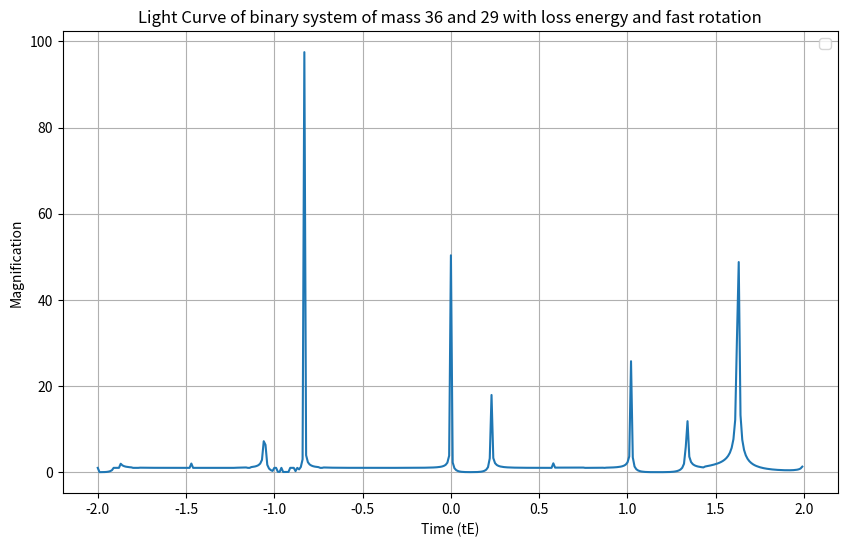

Python code for this plot:
import numpy as np
import matplotlib.pyplot as plt
import math
from scipy.optimize import fsolve

def binary_lens_equation_system(vars, w, z1_c, z2_c):
    # Lens masses normalized
    """
    The system of real equations derived from the complex binary lens equation.
    f(z) = z - m1/(conj(z) - conj(z1)) - m2/(conj(z) - conj(z2)) - w = 0
    """
    x, y = vars
    z = complex(x, y)

    # Avoid division by zero by adding a small epsilon to the denominator if it's too close to zero
    epsilon = 1e-10

    denom1 = (z - z1_c)
    if denom1.real < epsilon and denom1.img < epsilon:
        term1 = 0 # Or handle as a singularity (for numerical stability, treat as zero contribution)
    else:
        term1 = (E1 / (z - z1_c))

    denom2 = (z - z2_c)
    if denom2.real < epsilon and denom2.img < epsilon:
        term2 = 0
    else:
        term2 = (E2 / (z - z2_c))
    
    #equation_complex = w - z + (E1 / (z - z1_c)) + (E2 / (z - z2_c))
    equation_complex = w - z + term1 + term2

    return [equation_complex.real, equation_complex.imag]

# move only object
# Constants
G = (6.6743 * (10**-11)) * (1.9891 * (10**30)) * (1 / ((1.495978707 * 10**11)**3)) * ((24 * 3600)**2)  # (AU^3)*(day^-2)*(solar mass^-1)
l = math.sqrt(0.5)  # solar mass*AU^2/day
e = 0  # Eccentricity
c = (299792458) * (1 / (1.495978707 * 10**11)) * (24 * 3600)  # AU/day
ly = 9.4605284 * (10**15)  # m
AU = 149597871*(10**3) #m
H0 = 69.8 * (10**3) / ((10**6) * 3.26 * ly)  # m/s/m
Ds = (2.537*(10**6)*ly)/AU #AU, andromeda galaxy
Dl = (5*ly)/AU
M_solar = 1.9891*(10**30) #kg
M = 36 # solar mass
m = 29 # solar mass
q = m/M
print("q: ",q, " solar mass")
M_A = M+m
E1 = M/M_A
E2 = m/M_A

Re = math.sqrt((4*G*M_A*Dl*(Ds-Dl))/((c**2)*Ds))
#tE = Re/Vt #year
tE = 60/365.25 #year
Vt = Re/tE

print("tE: ", tE, " year")
print("Vt: ", Vt, " AU/year")

Dls = Ds-Dl
print("Dl: ",Dl, " AU")
print("Ds: ", Ds, " AU")

M_025 = M_A**0.25
tB = (tE/M_025)*6

a = (M_A*(tB**2))**(1/3)
c = (3*(10**8))*(1/(1.495978707*10**11))*(24*3600)  # AU/day
g = 6.6743*(10**-11) #m3 kg-1 s-2
eps = 1e-10
scale = 1e5

Ai_data = []
A_data = []

# Derived quantities
mu = (M * m) / (M + m)  # solar mass
k = G * M * m  # N(AU)^2
r0 = l**2 / (G * M * m**2)  # Initial radius unit AU
#initial separation a
print("a: ", a, " AU")
rs = 2 * G * (M + m) / (c**2)  # Schwarzschild radius unit AU
E = ((e**2) - 1) * mu * ((-k)**2) * (1 / (2 * (l**2)))
T = tB  # year # change to day
print("T/tE: ", T/tE, " year")

# Parameters for lens
# at mid point is 0 tE
time = np.arange(0,4*tE, (tE*0.01)+eps)
u0 = 206265/Dls 
omega = (2*math.pi)/tB

r_list = []
omega_list = []

#a_t = separation after loss energy
a_t = a
#conserved energy
for t in time:
    a_t = (a**4 - ((32/5)*((m*M)/(m+M))*(rs**3)*c*(t-0)))*(1/4)
    r_valuse = a_t / (1 + e * np.cos(omega*t)) # This updates r_valuse based on that omega and time
    r_list.append(r_valuse)
    omega_list.append(omega)

r_list = np.array(r_list)
omega_list = np.array(omega_list)

r1 = M / (M + m) * r_list
r2 = -1 * (m / (M + m)) * r_list
theta_values = omega_list*time
i_unitv = np.cos(theta_values)
j_unitv = np.sin(theta_values)

# #no rotation
# r_valuse = a / (1 + e * np.cos(0)) # This updates r_valuse based on that omega and time

# r1 = M / (M + m) * r_valuse
# r2 = -1 * (m / (M + m)) * r_valuse
# theta_values = 0
# i_unitv = np.cos(theta_values)
# j_unitv = np.sin(theta_values)

# Using the calculated values for X1, Y1, X2, Y2
X1=(r1*i_unitv) #AU
Y1=(r1*j_unitv) #AU
X2=(r2*i_unitv) #AU
Y2=(r2*j_unitv) #AU

z1 = (X1 + Y1*1j)*(1/Re)
z2 = (X2 + Y2*1j)*(1/Re)

#Relative line
Impact_parameter = u0  #acrscond
c_plot = (Impact_parameter/206265)*Dl

# Set to find distance between star (r)
source_i_position = -2

#plot light curve----------------------------------------------------------------

# Slightly perturb z1 and z2 to avoid perfect symmetry issues for some solvers
m_source = math.tan(math.radians(0.247))
b_source = 0
x_source = source_i_position + Vt * (time)
y_source = m_source*x_source + b_source
w_array = (x_source + (y_source*1j))*(1/Re)

# Define the search space for initial guesses
x_min, x_max = -5.0, 5.0
y_min, y_max = -5.0, 5.0
num_points = 30 # Increase density

x_guesses = np.linspace(x_min, x_max, num_points)
y_guesses = np.linspace(y_min, y_max, num_points)

for i in range(len(w_array)):
    all_solutions = []
    for x_guess in x_guesses:
        for y_guess in y_guesses:
            initial_guess = [x_guess, y_guess]
            try:
                # fsolve can return a warning for non-convergence, suppress for cleaner output
                solution = fsolve(binary_lens_equation_system, initial_guess, args=(w_array[i], z1[i], z2[i]), xtol=1e-8, maxfev=2000)
                
                # Check for convergence and if the solution is valid (not NaN or inf)
                if not np.any(np.isnan(solution)) and not np.any(np.isinf(solution)):
                    # Convert to complex number
                    sol_complex = complex(solution[0], solution[1])
                    all_solutions.append(sol_complex)

            except Exception as e:
                # Catch other potential errors, but fsolve often handles non-convergence gracefully
                pass

    # Filter out duplicate solutions
    unique_solutions = []
    tolerance = 1e-2 # Define a tolerance for comparing complex numbers
    for sol in all_solutions:
        is_unique = True
        for unique_sol in unique_solutions:
            if abs(sol - unique_sol) < tolerance:
                is_unique = False
                break
        if is_unique:
            unique_solutions.append(sol)

    A_list = []
    #print("\nAll possible complex roots z:")
    if len(unique_solutions) > 0:
        for i, sol in enumerate(unique_solutions):
            #print(f"Solution {i+1}: z = {sol:.6f}")
            dwz = (E1/((sol-z1[i])**2))+(E2/((sol-z2[i])**2))
            abs_dwz = math.sqrt((dwz.real**2)+(dwz.imag**2))
            J = 1 - (abs_dwz**2)
            A = 1/J
            A_list.append(A)
    else:
        dwz = 0
        abs_dwz = math.sqrt((dwz.real**2)+(dwz.imag**2))
        J = 1 - (abs_dwz**2)
        A = 1/J
        A_list.append(A)

    A_total = sum(A_list)
    A_total = abs(A_total)
    A_data.append(A_total)
    #print(f"\nFound {len(unique_solutions)} unique solutions. Whan source at {w_array[i]}")
    print(A_total)

    # # Verify solutions by plugging back into the equation (optional)
    # print("\nVerification (residuals should be close to zero):")
    # for i, sol in enumerate(unique_solutions):
    #     x_sol, y_sol = sol.real, sol.imag
    #     residual_real, residual_imag = binary_lens_equation_system((x_sol, y_sol), w_c, z1_c, z2_c)
    #     #print(f"Solution {i+1} residual: Real={residual_real:.2e}, Imag={residual_imag:.2e}")

# Plotting
plt.figure(figsize=(10, 6))
#min_length = min(len(time), len(A_data[i]))  # Find the smallest length
plt.plot(time/tE-2, A_data)
plt.xlabel("Time (tE)")
plt.ylabel("Magnification")
plt.title(f"Light Curve of binary system of mass {M} and {m} with loss energy and fast rotation")
plt.legend() 
plt.grid()
plt.show()
plt.figure(figsize=(10, 6))